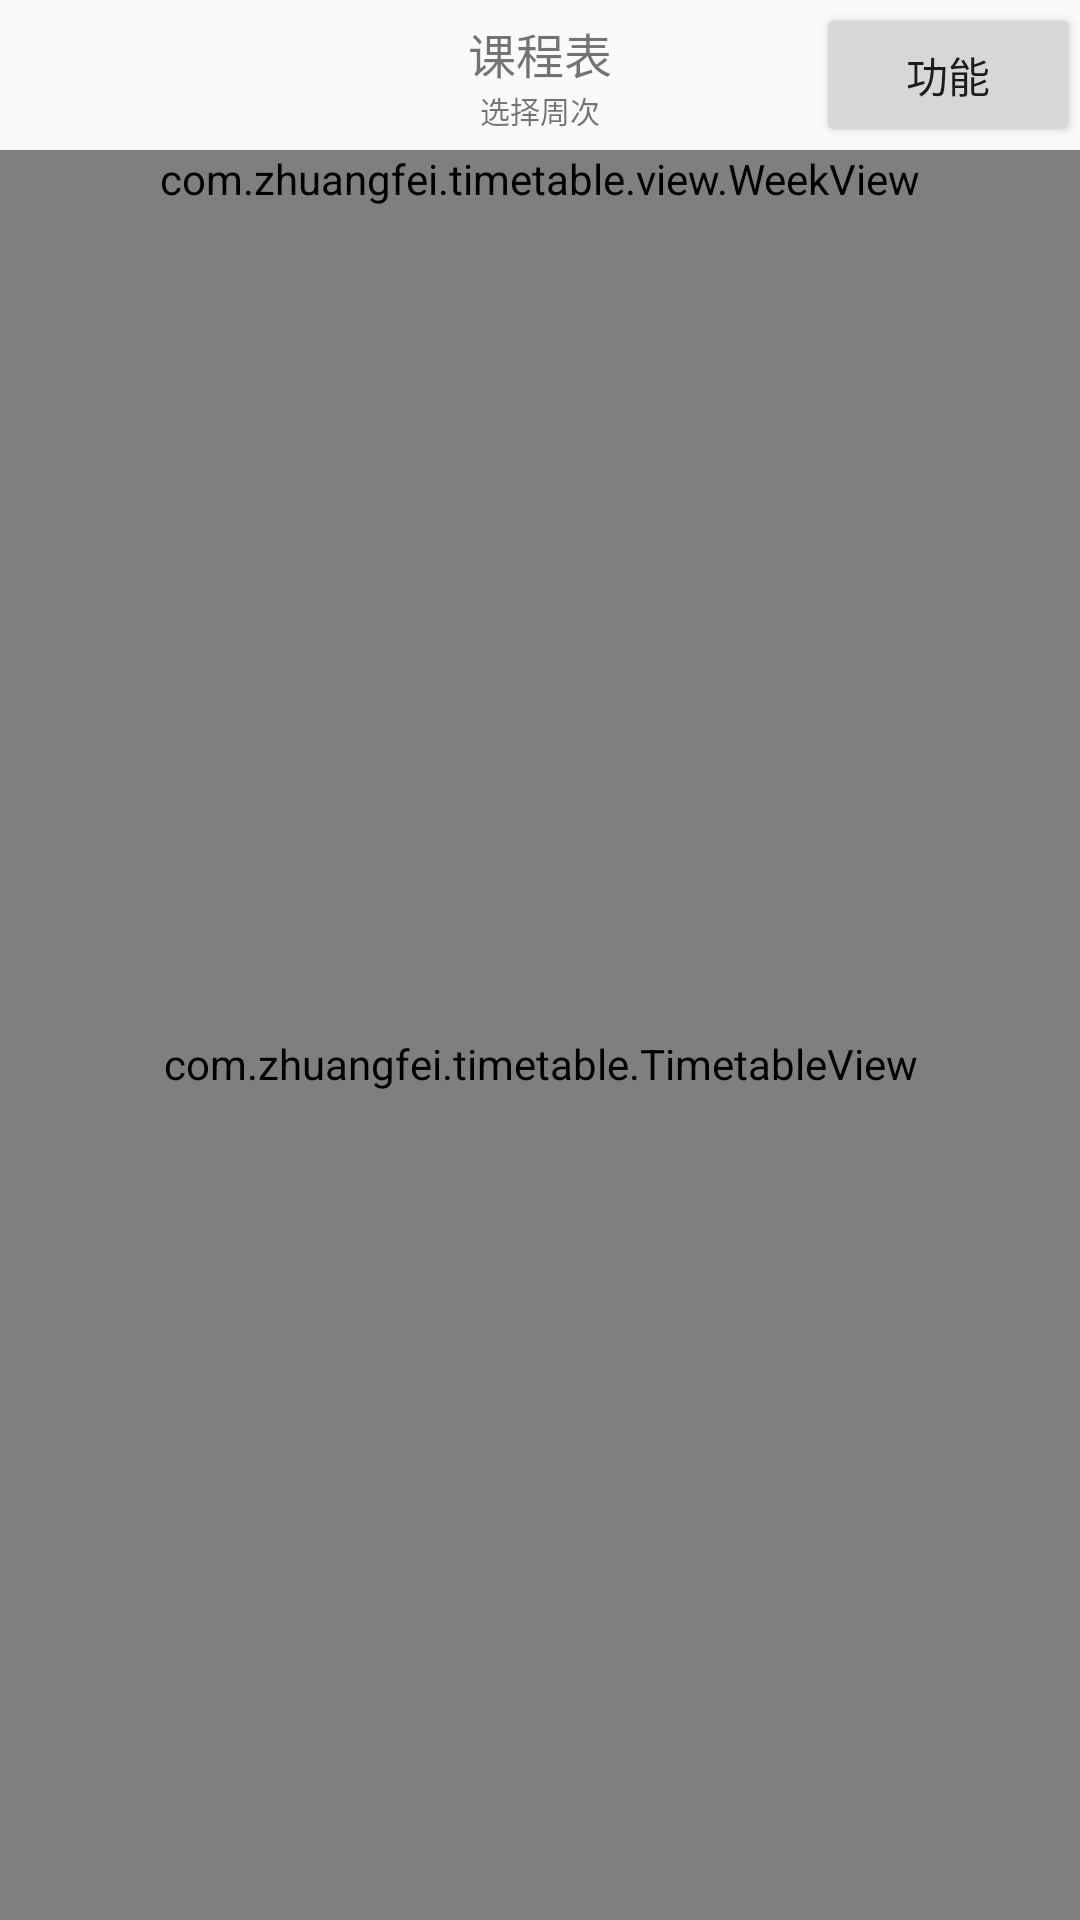

Write the Android layout XML for this screen, with the resource values it uses.
<!-- AndroidManifest.xml: application theme Theme.MyApplication -->
<!-- res/layout/fragment_course.xml -->
<?xml version="1.0" encoding="utf-8"?>
<LinearLayout xmlns:android="http://schemas.android.com/apk/res/android"
    xmlns:app="http://schemas.android.com/apk/res-auto"
    xmlns:tools="http://schemas.android.com/tools"
    android:layout_width="match_parent"
    android:layout_height="match_parent"
    android:orientation="vertical">

        <include layout="@layout/header_base_func"/>
        <com.zhuangfei.timetable.view.WeekView
            android:id="@+id/id_weekview"
            android:layout_width="match_parent"
            android:layout_height="wrap_content"/>

        <com.zhuangfei.timetable.TimetableView
            android:id="@+id/id_timetableView"
            android:layout_width="match_parent"
            android:layout_height="match_parent"
            android:background="@color/app_white">
        </com.zhuangfei.timetable.TimetableView>

</LinearLayout>
<!-- res/layout/header_base_func.xml (included above) -->
<?xml version="1.0" encoding="utf-8"?>
<RelativeLayout xmlns:android="http://schemas.android.com/apk/res/android"
    android:layout_width="match_parent"
    android:layout_height="50dp">

    <LinearLayout
        android:id="@+id/id_layout"
        android:layout_width="wrap_content"
        android:layout_height="wrap_content"
        android:gravity="center"
        android:layout_centerInParent="true"
        android:orientation="vertical">
        <TextView
            android:id="@+id/id_title"
            android:layout_width="wrap_content"
            android:layout_height="wrap_content"
            android:text="课程表"
            android:textColor="@color/app_course_textcolor_blue"
            android:textSize="16sp" />
        <TextView
            android:layout_width="wrap_content"
            android:layout_height="wrap_content"
            android:text="选择周次"
            android:textColor="@color/app_gray"
            android:textSize="10sp" />
    </LinearLayout>

    <Button
        android:id="@+id/id_more"
        android:text="功能"
        android:layout_centerVertical="true"
        android:layout_alignParentRight="true"
        android:layout_width="wrap_content"
        android:layout_height="wrap_content"/>

</RelativeLayout>
<!-- resources referenced by this layout -->
<resources>
  <style name="Theme.MyApplication" parent="Theme.MaterialComponents.DayNight.NoActionBar.Bridge">
          
          <item name="colorPrimary">@color/blue500</item>
          <item name="colorPrimaryVariant">@color/blue500</item>
          <item name="colorOnPrimary">@color/white</item>
          <item name="colorSecondary">@color/teal_200</item>
          <item name="colorSecondaryVariant">@color/teal_700</item>
          <item name="colorOnSecondary">@color/black</item>
          
          <item name="android:statusBarColor" tools:targetApi="l">?attr/colorPrimaryVariant</item>
          
      </style>
  <color name="blue500">#2196F3</color>
  <color name="white">#FFFFFFFF</color>
  <color name="teal_200">#FF03DAC5</color>
  <color name="teal_700">#FF018786</color>
  <color name="black">#FF000000</color>
</resources>
